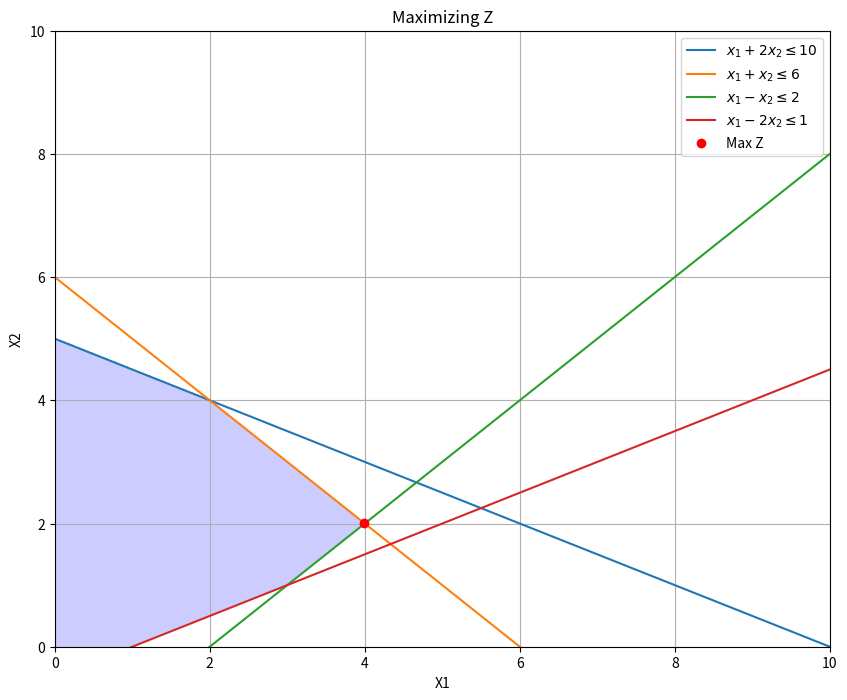

Generate this figure with matplotlib:
import numpy as np
import matplotlib.pyplot as plt 

x1 = np.linspace(0,10,400)
x2 = np.linspace(0,10,400)
X1,X2 = np.meshgrid(x1,x2)

constraint1 = X1 + 2*X2 <= 10
constraint2 = X1 + X2 <= 6
constraint3 = X1 - X2 <= 2
constraint4 = X1 - 2*X2 <= 1
non_negative = (X1>=0) & (X2>=0)

feasible_region = constraint1 & constraint2 & constraint3 & constraint4 & non_negative

Z = 2*X1 + X2
Z_feasible = np.where(feasible_region,Z,-np.inf)

max_value = np.max(Z_feasible)
max_index = np.unravel_index(np.argmax(Z_feasible),Z_feasible.shape)
max_x1 = X1[max_index]
max_x2 = X2[max_index]

plt.figure(figsize=(10,8))
plt.contourf(X1,X2,feasible_region,levels=[0.5,1],colors=['#ccccff'])

plt.plot(x1,(10-x1)/2, label=r'$x_1 + 2x_2 \leq 10 $')
plt.plot(x1,6-x1, label=r'$x_1 + x_2 \leq 6 $')
plt.plot(x1,x1-2, label=r'$x_1 -x_2 \leq 2 $')
plt.plot(x1,(x1-1)/2, label=r'$x_1 - 2x_2 \leq 1 $')
plt.plot(max_x1,max_x2,'ro',label=f'Max Z')

plt.xlim(0,10)
plt.ylim(0,10)
plt.xlabel('X1')
plt.ylabel('X2')
plt.title('Maximizing Z')
plt.grid(True)
plt.legend()
plt.show()